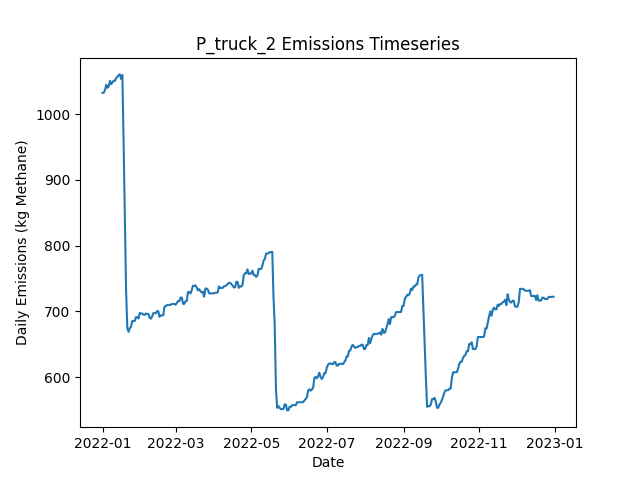

Values plotted in this chart, from the file beside it:
Date, Daily Emissions (Kg Methane), Daily Mitigable Emissions (Kg Methane), Daily Non-Mitigable Emissions (Kg Methan…, Daily Cost ($), Active Leaks, New Leaks, Leaks Repaired, Leaks Naturally Repaired, Leaks Tagged, Daily Repair Cost ($), Daily Natural Repair Cost ($), truck Deployment Cost ($), truck Sites flagged for Follow-Up, truck Leaks tagged for repair, truck Sites Visited, truck Travel Time (Minutes), truck Survey Time (Minutes), OGI_FU Deployment Cost ($), OGI_FU Sites flagged for Follow-Up, OGI_FU Leaks tagged for repair, OGI_FU Sites Visited, OGI_FU Travel Time (Minutes), OGI_FU Survey Time (Minutes)
2022-01-01, 1032, 760.6, 271.5, 400, 380, 382, 0, 1, 0.00000, 0.00000, 200, 400, 0, , 10, 180, 270, 0.00000, , 0, 0, 0, 0
2022-01-02, 1032, 760.6, 271.7, 400, 381, 1, 0, 0, 0.00000, 0.00000, 0.00000, 400, 0, , 1, 20, 30, 0.00000, , 0, 0, 0, 0
2022-01-03, 1037, 764.9, 271.7, 1000, 383, 2, 0, 0, 36, 0.00000, 0.00000, 0.00000, 9, , 0, 0, 0, 1000, , 36, 3, 120, 360
2022-01-04, 1044, 764.9, 279.5, 1000, 383, 1, 0, 0, 34, 0.00000, 0.00000, 0.00000, 1, , 0, 0, 0, 1000, , 34, 3, 120, 360
2022-01-05, 1040, 760.4, 279.5, 1000, 382, 0, 0, 1, 41, 0.00000, 200, 0.00000, 0, , 0, 0, 0, 1000, , 41, 3, 120, 360
2022-01-06, 1042, 760.4, 281.5, 500, 383, 1, 0, 0, 13, 0.00000, 0.00000, 0.00000, 0, , 0, 0, 0, 500, , 13, 1, 30, 120
2022-01-07, 1050, 760.6, 289.8, 0.00000, 385, 2, 0, 0, 0.00000, 0.00000, 0.00000, 0.00000, 0, , 0, 0, 0, 0.00000, , 0, 0, 0, 0
2022-01-08, 1045, 755.7, 289.8, 0.00000, 384, 1, 0, 2, 0.00000, 0.00000, 400, 0.00000, 0, , 0, 0, 0, 0.00000, , 0, 0, 0, 0
2022-01-09, 1048, 758.6, 289.8, 0.00000, 386, 3, 0, 1, 0.00000, 0.00000, 200, 0.00000, 0, , 0, 0, 0, 0.00000, , 0, 0, 0, 0
2022-01-10, 1050, 758.6, 291.8, 0.00000, 387, 1, 0, 0, 0.00000, 0.00000, 0.00000, 0.00000, 0, , 0, 0, 0, 0.00000, , 0, 0, 0, 0
2022-01-11, 1050, 758.6, 291.8, 0.00000, 387, 0, 0, 0, 0.00000, 0.00000, 0.00000, 0.00000, 0, , 0, 0, 0, 0.00000, , 0, 0, 0, 0
2022-01-12, 1055, 763.1, 291.8, 0.00000, 388, 1, 0, 0, 0.00000, 0.00000, 0.00000, 0.00000, 0, , 0, 0, 0, 0.00000, , 0, 0, 0, 0
2022-01-13, 1056, 764.6, 291.8, 0.00000, 389, 1, 0, 0, 0.00000, 0.00000, 0.00000, 0.00000, 0, , 0, 0, 0, 0.00000, , 0, 0, 0, 0
2022-01-14, 1059, 767.5, 291.8, 0.00000, 391, 2, 0, 0, 0.00000, 0.00000, 0.00000, 0.00000, 0, , 0, 0, 0, 0.00000, , 0, 0, 0, 0
2022-01-15, 1060, 770.2, 290, 0.00000, 392, 3, 0, 1, 0.00000, 0.00000, 200, 0.00000, 0, , 0, 0, 0, 0.00000, , 0, 0, 0, 0
2022-01-16, 1053, 770.2, 283, 0.00000, 392, 1, 0, 0, 0.00000, 0.00000, 0.00000, 0.00000, 0, , 0, 0, 0, 0.00000, , 0, 0, 0, 0
2022-01-17, 1059, 776.3, 283, 0.00000, 393, 1, 0, 0, 0.00000, 0.00000, 0.00000, 0.00000, 0, , 0, 0, 0, 0.00000, , 0, 0, 0, 0
2022-01-18, 956.7, 674.1, 282.6, 6800, 359, 1, 34, 0, 0.00000, 6800, 0.00000, 0.00000, 0, , 0, 0, 0, 0.00000, , 0, 0, 0, 0
2022-01-19, 839.2, 564.9, 274.3, 5800, 329, 1, 29, 1, 0.00000, 5800, 200, 0.00000, 0, , 0, 0, 0, 0.00000, , 0, 0, 0, 0
2022-01-20, 731.7, 457.2, 274.5, 6800, 297, 2, 34, 0, 0.00000, 6800, 0.00000, 0.00000, 0, , 0, 0, 0, 0.00000, , 0, 0, 0, 0
2022-01-21, 675, 400.4, 274.5, 3200, 281, 1, 16, 1, 0.00000, 3200, 200, 0.00000, 0, , 0, 0, 0, 0.00000, , 0, 0, 0, 0
2022-01-22, 668.9, 394.4, 274.5, 0.00000, 280, 1, 0, 2, 0.00000, 0.00000, 400, 0.00000, 0, , 0, 0, 0, 0.00000, , 0, 0, 0, 0
2022-01-23, 674.3, 399.8, 274.5, 0.00000, 282, 2, 0, 0, 0.00000, 0.00000, 0.00000, 0.00000, 0, , 0, 0, 0, 0.00000, , 0, 0, 0, 0
2022-01-24, 677, 402.4, 274.5, 0.00000, 283, 1, 0, 0, 0.00000, 0.00000, 0.00000, 0.00000, 0, , 0, 0, 0, 0.00000, , 0, 0, 0, 0
2022-01-25, 685.2, 410.7, 274.5, 0.00000, 284, 1, 0, 0, 0.00000, 0.00000, 0.00000, 0.00000, 0, , 0, 0, 0, 0.00000, , 0, 0, 0, 0
2022-01-26, 685.5, 410.9, 274.5, 0.00000, 285, 1, 0, 0, 0.00000, 0.00000, 0.00000, 0.00000, 0, , 0, 0, 0, 0.00000, , 0, 0, 0, 0
2022-01-27, 685.5, 410.9, 274.5, 0.00000, 285, 0, 0, 0, 0.00000, 0.00000, 0.00000, 0.00000, 0, , 0, 0, 0, 0.00000, , 0, 0, 0, 0
2022-01-28, 691.3, 418.7, 272.6, 0.00000, 287, 3, 0, 0, 0.00000, 0.00000, 0.00000, 0.00000, 0, , 0, 0, 0, 0.00000, , 0, 0, 0, 0
2022-01-29, 691.3, 418.7, 272.6, 0.00000, 287, 0, 0, 0, 0.00000, 0.00000, 0.00000, 0.00000, 0, , 0, 0, 0, 0.00000, , 0, 0, 0, 0
2022-01-30, 689.3, 418.7, 270.6, 0.00000, 286, 0, 0, 0, 0.00000, 0.00000, 0.00000, 0.00000, 0, , 0, 0, 0, 0.00000, , 0, 0, 0, 0
2022-01-31, 697.6, 427, 270.6, 0.00000, 290, 4, 0, 0, 0.00000, 0.00000, 0.00000, 0.00000, 0, , 0, 0, 0, 0.00000, , 0, 0, 0, 0
2022-02-01, 696.9, 426.3, 270.6, 0.00000, 288, 0, 0, 2, 0.00000, 0.00000, 400, 0.00000, 0, , 0, 0, 0, 0.00000, , 0, 0, 0, 0
2022-02-02, 696.9, 426.3, 270.6, 0.00000, 288, 0, 0, 0, 0.00000, 0.00000, 0.00000, 0.00000, 0, , 0, 0, 0, 0.00000, , 0, 0, 0, 0
2022-02-03, 695.2, 426.6, 268.6, 0.00000, 288, 2, 0, 1, 0.00000, 0.00000, 200, 0.00000, 0, , 0, 0, 0, 0.00000, , 0, 0, 0, 0
2022-02-04, 694.7, 426.6, 268.2, 0.00000, 287, 0, 0, 0, 0.00000, 0.00000, 0.00000, 0.00000, 0, , 0, 0, 0, 0.00000, , 0, 0, 0, 0
2022-02-05, 696.7, 426.6, 270.2, 0.00000, 288, 1, 0, 0, 0.00000, 0.00000, 0.00000, 0.00000, 0, , 0, 0, 0, 0.00000, , 0, 0, 0, 0
2022-02-06, 696.3, 426.6, 269.7, 0.00000, 287, 0, 0, 0, 0.00000, 0.00000, 0.00000, 0.00000, 0, , 0, 0, 0, 0.00000, , 0, 0, 0, 0
2022-02-07, 696, 426.3, 269.7, 0.00000, 286, 0, 0, 1, 0.00000, 0.00000, 200, 0.00000, 0, , 0, 0, 0, 0.00000, , 0, 0, 0, 0
2022-02-08, 690.5, 420.8, 269.7, 0.00000, 283, 0, 0, 3, 0.00000, 0.00000, 600, 0.00000, 0, , 0, 0, 0, 0.00000, , 0, 0, 0, 0
2022-02-09, 688.9, 421.2, 267.7, 0.00000, 283, 1, 0, 0, 0.00000, 0.00000, 0.00000, 0.00000, 0, , 0, 0, 0, 0.00000, , 0, 0, 0, 0
2022-02-10, 692.1, 423.9, 268.2, 0.00000, 285, 2, 0, 0, 0.00000, 0.00000, 0.00000, 0.00000, 0, , 0, 0, 0, 0.00000, , 0, 0, 0, 0
2022-02-11, 697.4, 429.2, 268.2, 0.00000, 287, 3, 0, 1, 0.00000, 0.00000, 200, 0.00000, 0, , 0, 0, 0, 0.00000, , 0, 0, 0, 0
2022-02-12, 697.4, 429.2, 268.2, 0.00000, 287, 0, 0, 0, 0.00000, 0.00000, 0.00000, 0.00000, 0, , 0, 0, 0, 0.00000, , 0, 0, 0, 0
2022-02-13, 697.4, 429.2, 268.2, 0.00000, 287, 0, 0, 0, 0.00000, 0.00000, 0.00000, 0.00000, 0, , 0, 0, 0, 0.00000, , 0, 0, 0, 0
2022-02-14, 700.5, 429.2, 271.3, 0.00000, 290, 3, 0, 0, 0.00000, 0.00000, 0.00000, 0.00000, 0, , 0, 0, 0, 0.00000, , 0, 0, 0, 0
2022-02-15, 700.3, 429.5, 270.8, 0.00000, 290, 1, 0, 0, 0.00000, 0.00000, 0.00000, 0.00000, 0, , 0, 0, 0, 0.00000, , 0, 0, 0, 0
2022-02-16, 691.8, 429.2, 262.6, 0.00000, 288, 0, 0, 1, 0.00000, 0.00000, 200, 0.00000, 0, , 0, 0, 0, 0.00000, , 0, 0, 0, 0
2022-02-17, 694, 429.2, 264.8, 0.00000, 290, 2, 0, 0, 0.00000, 0.00000, 0.00000, 0.00000, 0, , 0, 0, 0, 0.00000, , 0, 0, 0, 0
2022-02-18, 694, 429.2, 264.8, 0.00000, 290, 0, 0, 0, 0.00000, 0.00000, 0.00000, 0.00000, 0, , 0, 0, 0, 0.00000, , 0, 0, 0, 0
2022-02-19, 694, 429.2, 264.8, 0.00000, 290, 0, 0, 0, 0.00000, 0.00000, 0.00000, 0.00000, 0, , 0, 0, 0, 0.00000, , 0, 0, 0, 0
2022-02-20, 707.2, 433.5, 273.7, 0.00000, 293, 3, 0, 0, 0.00000, 0.00000, 0.00000, 0.00000, 0, , 0, 0, 0, 0.00000, , 0, 0, 0, 0
2022-02-21, 707.8, 433.7, 274.1, 0.00000, 295, 2, 0, 0, 0.00000, 0.00000, 0.00000, 0.00000, 0, , 0, 0, 0, 0.00000, , 0, 0, 0, 0
2022-02-22, 709.8, 433.7, 276.1, 0.00000, 296, 1, 0, 0, 0.00000, 0.00000, 0.00000, 0.00000, 0, , 0, 0, 0, 0.00000, , 0, 0, 0, 0
2022-02-23, 709.8, 433.7, 276.1, 0.00000, 296, 1, 0, 0, 0.00000, 0.00000, 0.00000, 0.00000, 0, , 0, 0, 0, 0.00000, , 0, 0, 0, 0
2022-02-24, 710, 433.9, 276.1, 0.00000, 297, 2, 0, 0, 0.00000, 0.00000, 0.00000, 0.00000, 0, , 0, 0, 0, 0.00000, , 0, 0, 0, 0
2022-02-25, 709.8, 433.7, 276.1, 0.00000, 296, 1, 0, 2, 0.00000, 0.00000, 400, 0.00000, 0, , 0, 0, 0, 0.00000, , 0, 0, 0, 0
2022-02-26, 711.4, 435.3, 276.1, 0.00000, 297, 1, 0, 0, 0.00000, 0.00000, 0.00000, 0.00000, 0, , 0, 0, 0, 0.00000, , 0, 0, 0, 0
2022-02-27, 711.4, 435.3, 276.1, 0.00000, 297, 0, 0, 0, 0.00000, 0.00000, 0.00000, 0.00000, 0, , 0, 0, 0, 0.00000, , 0, 0, 0, 0
2022-02-28, 711.4, 435.3, 276.1, 0.00000, 297, 0, 0, 0, 0.00000, 0.00000, 0.00000, 0.00000, 0, , 0, 0, 0, 0.00000, , 0, 0, 0, 0
2022-03-01, 710.3, 434.2, 276.1, 0.00000, 297, 1, 0, 1, 0.00000, 0.00000, 200, 0.00000, 0, , 0, 0, 0, 0.00000, , 0, 0, 0, 0
... 305 more rows
